2-way image classification set "aiModel" from GitHub (MrSamerM/haste_to_reduce_waste_app); label vocabulary: container, not container.

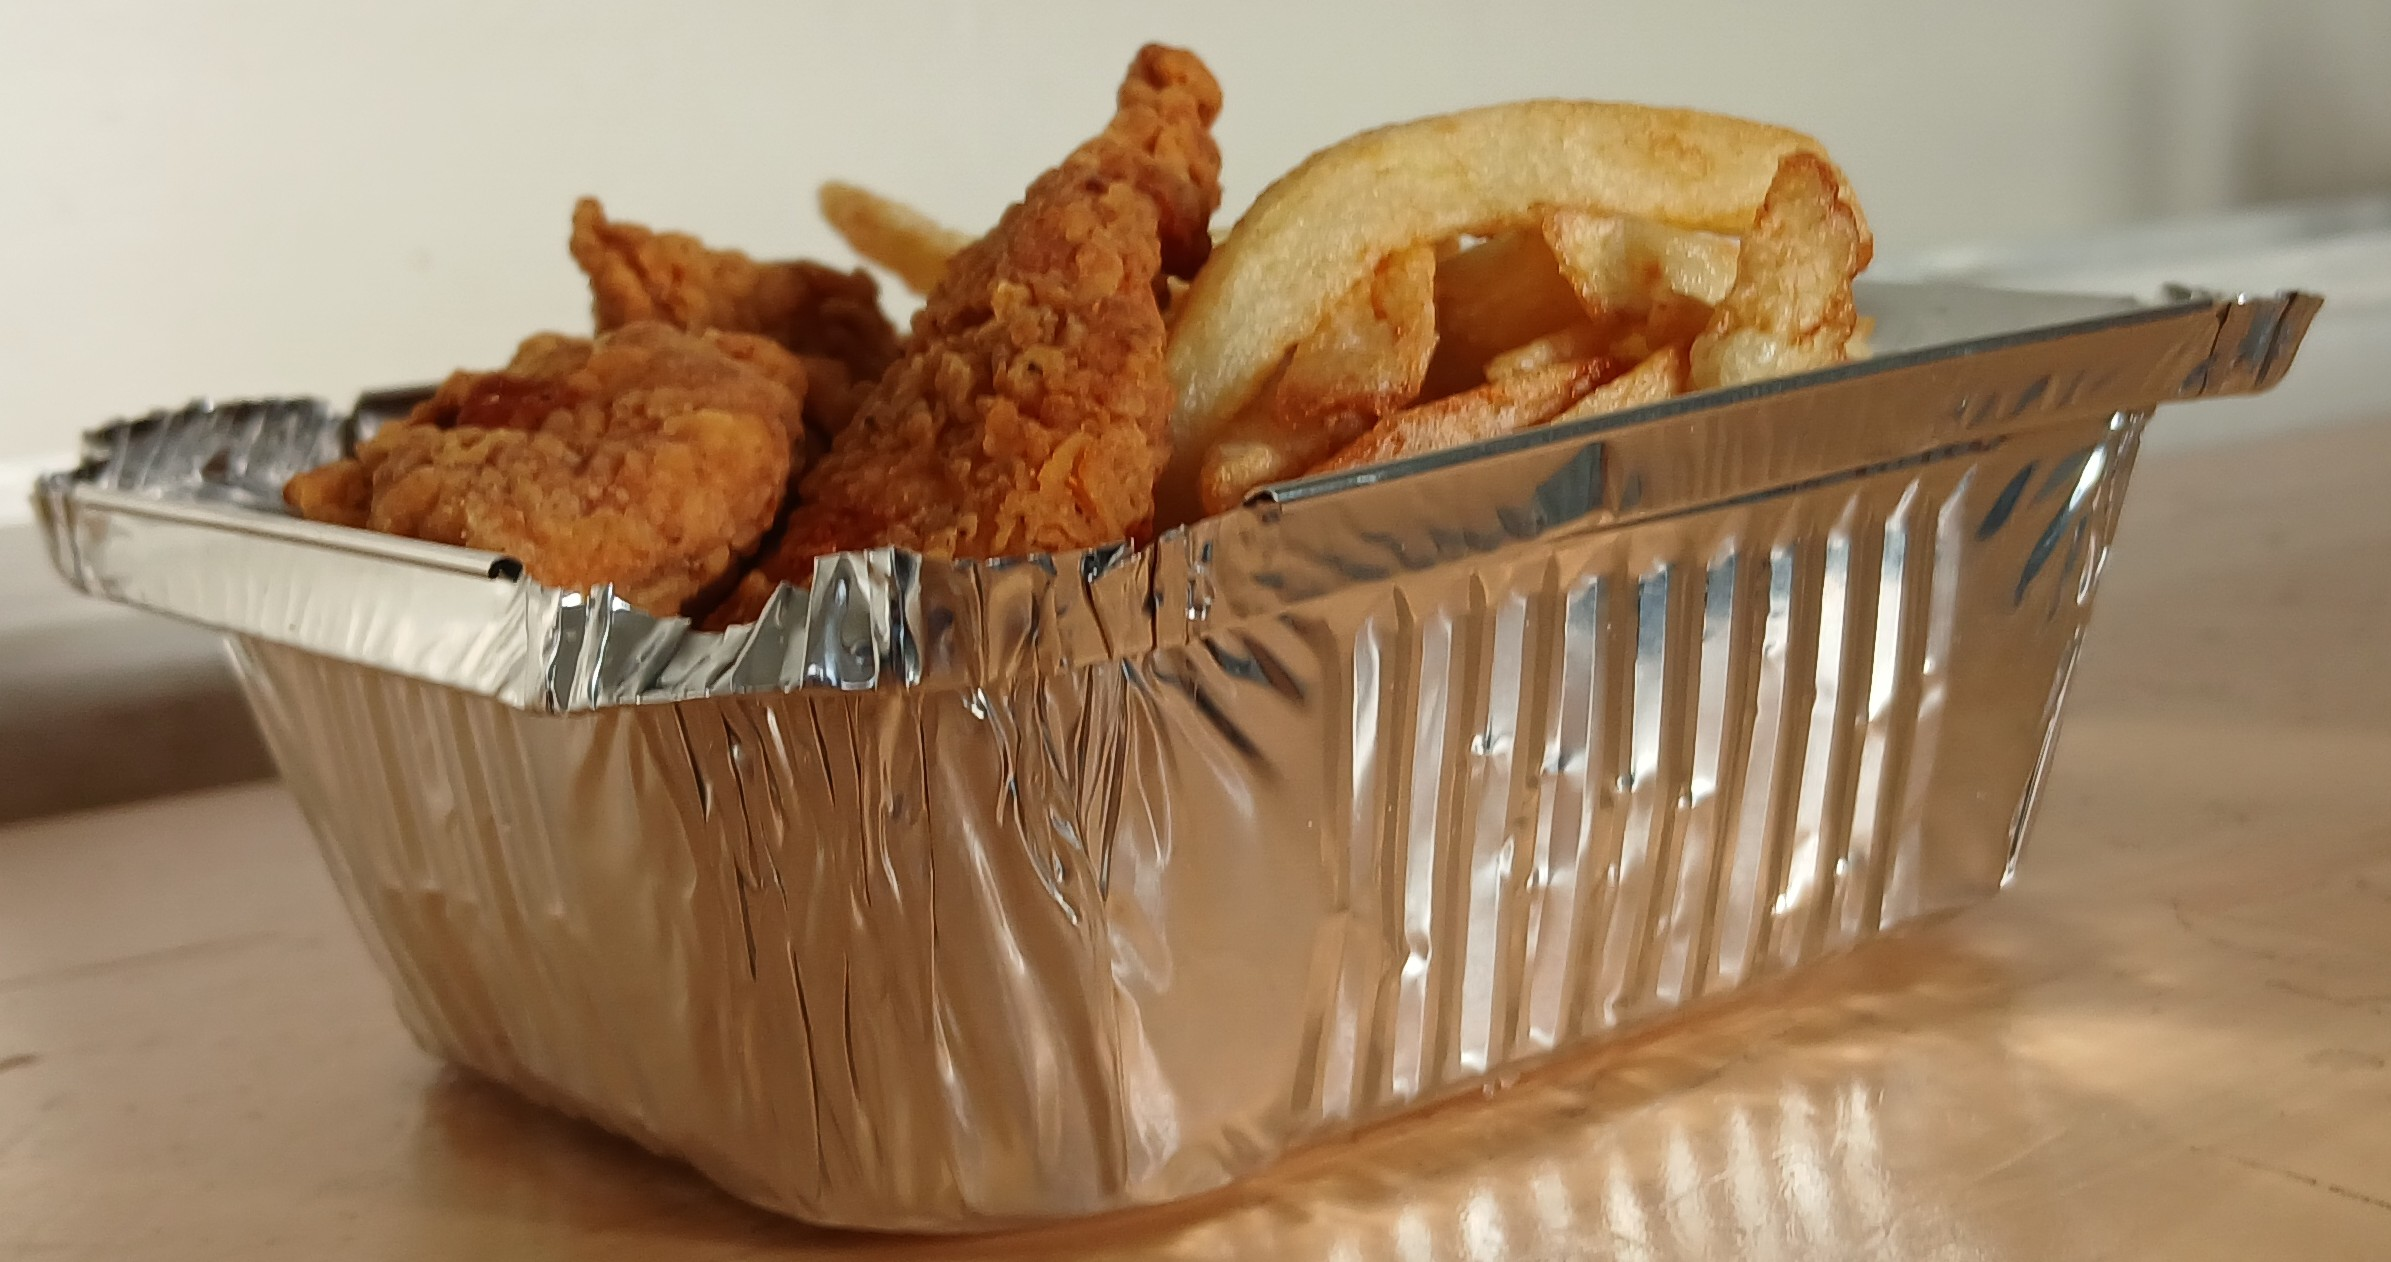
Label: container

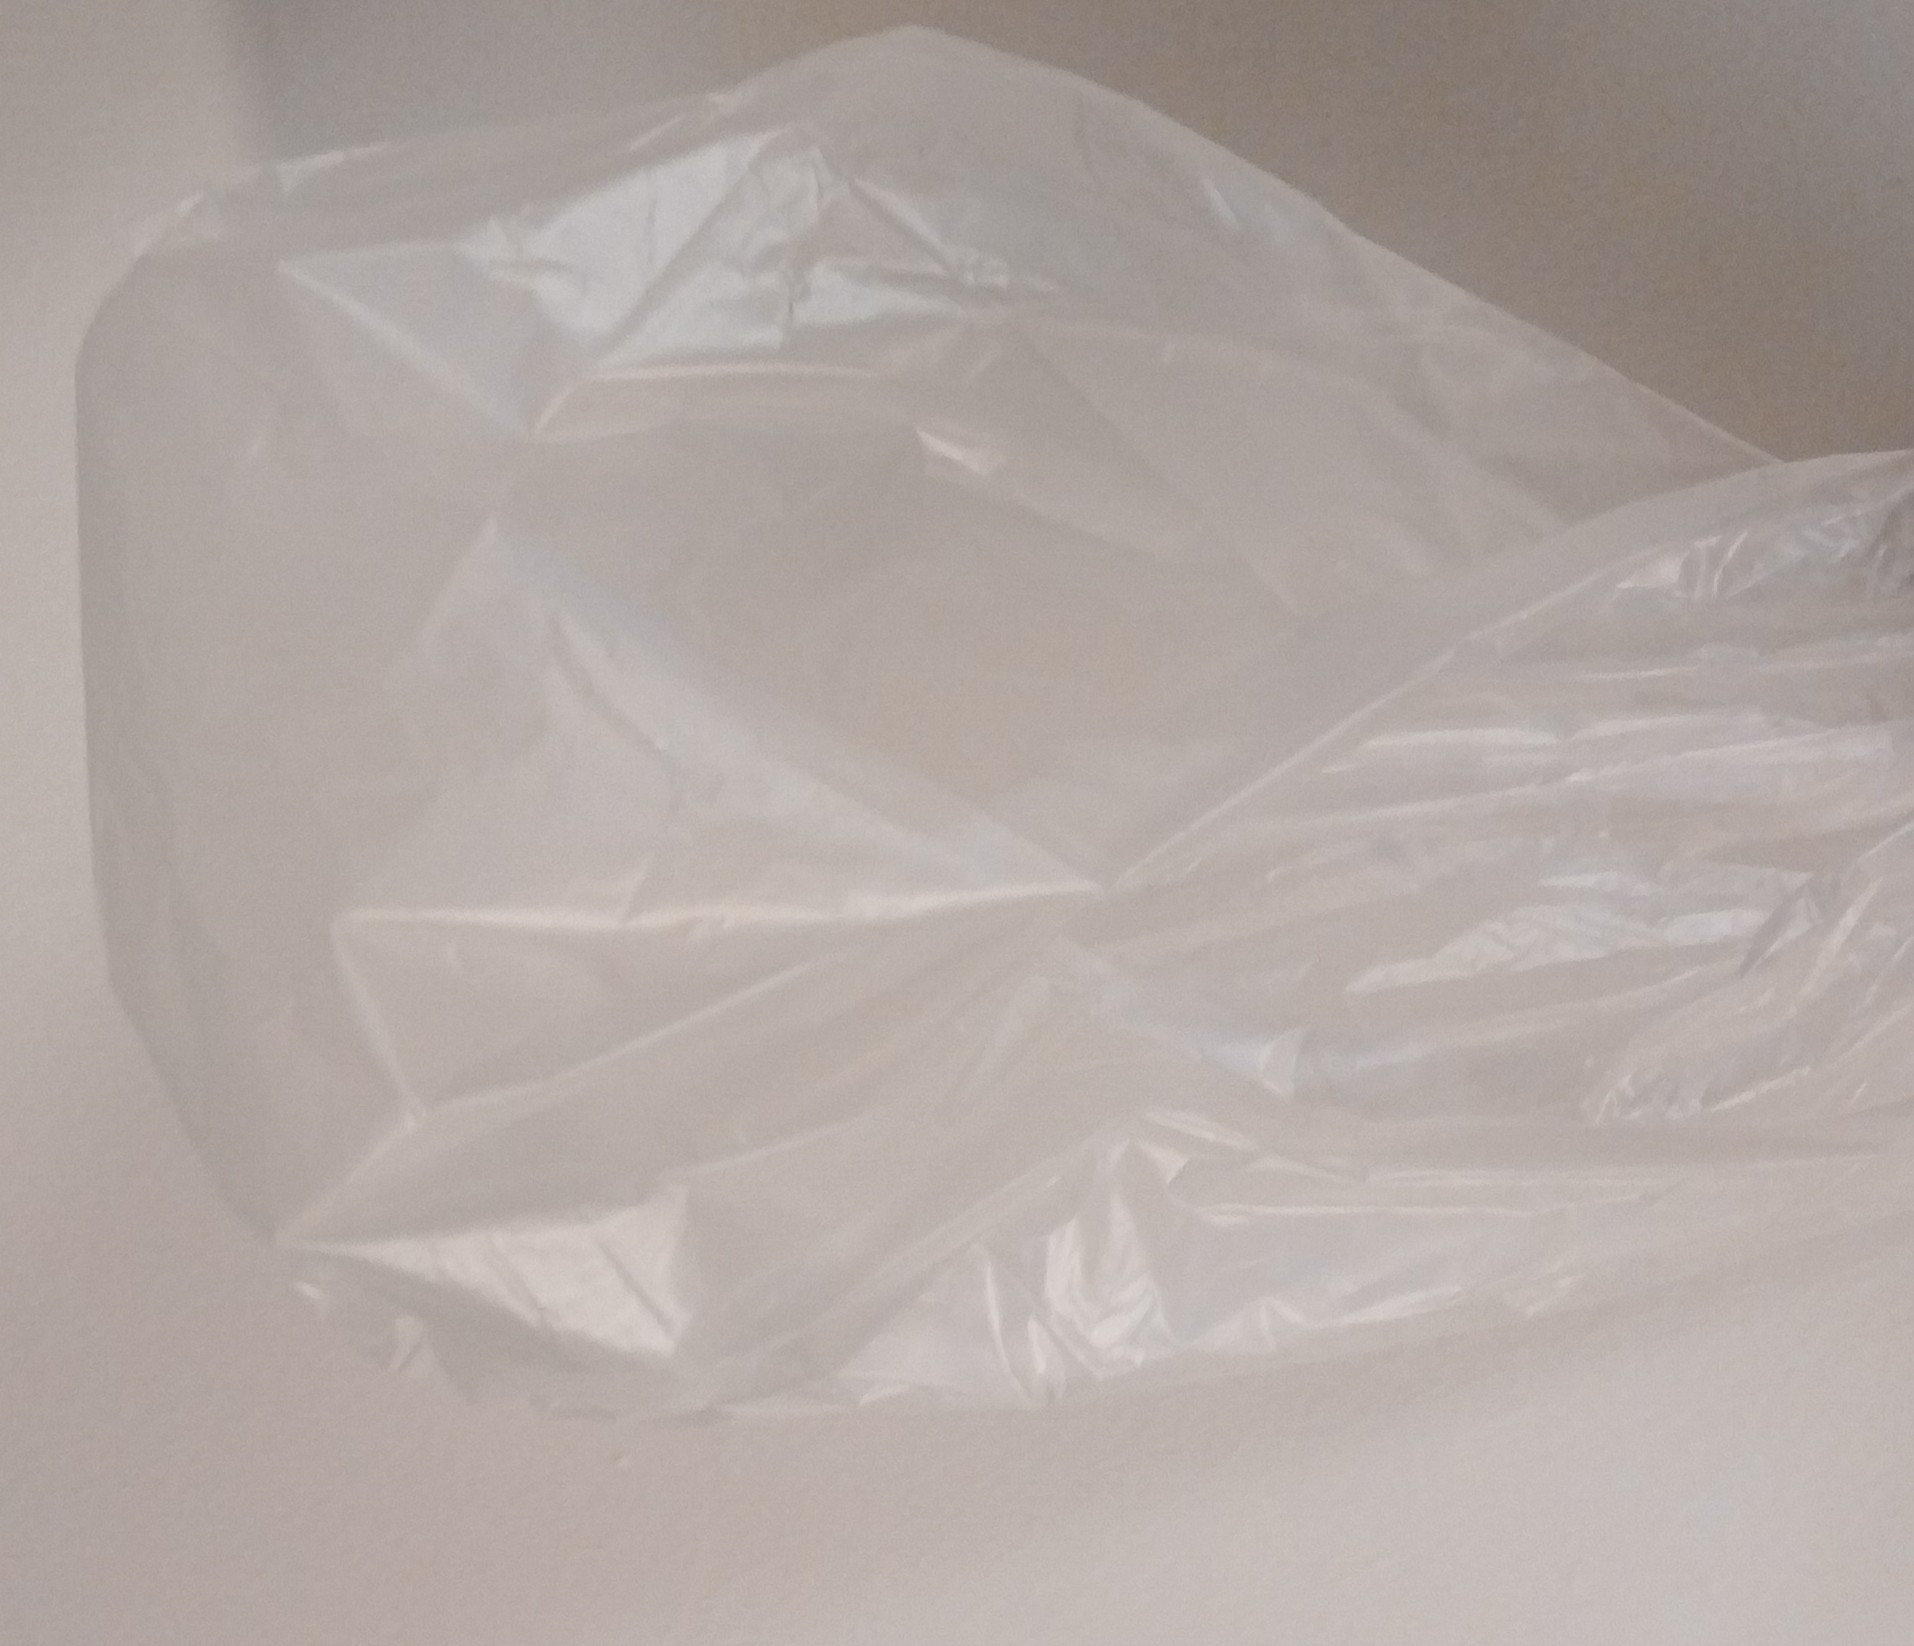
Label: not container

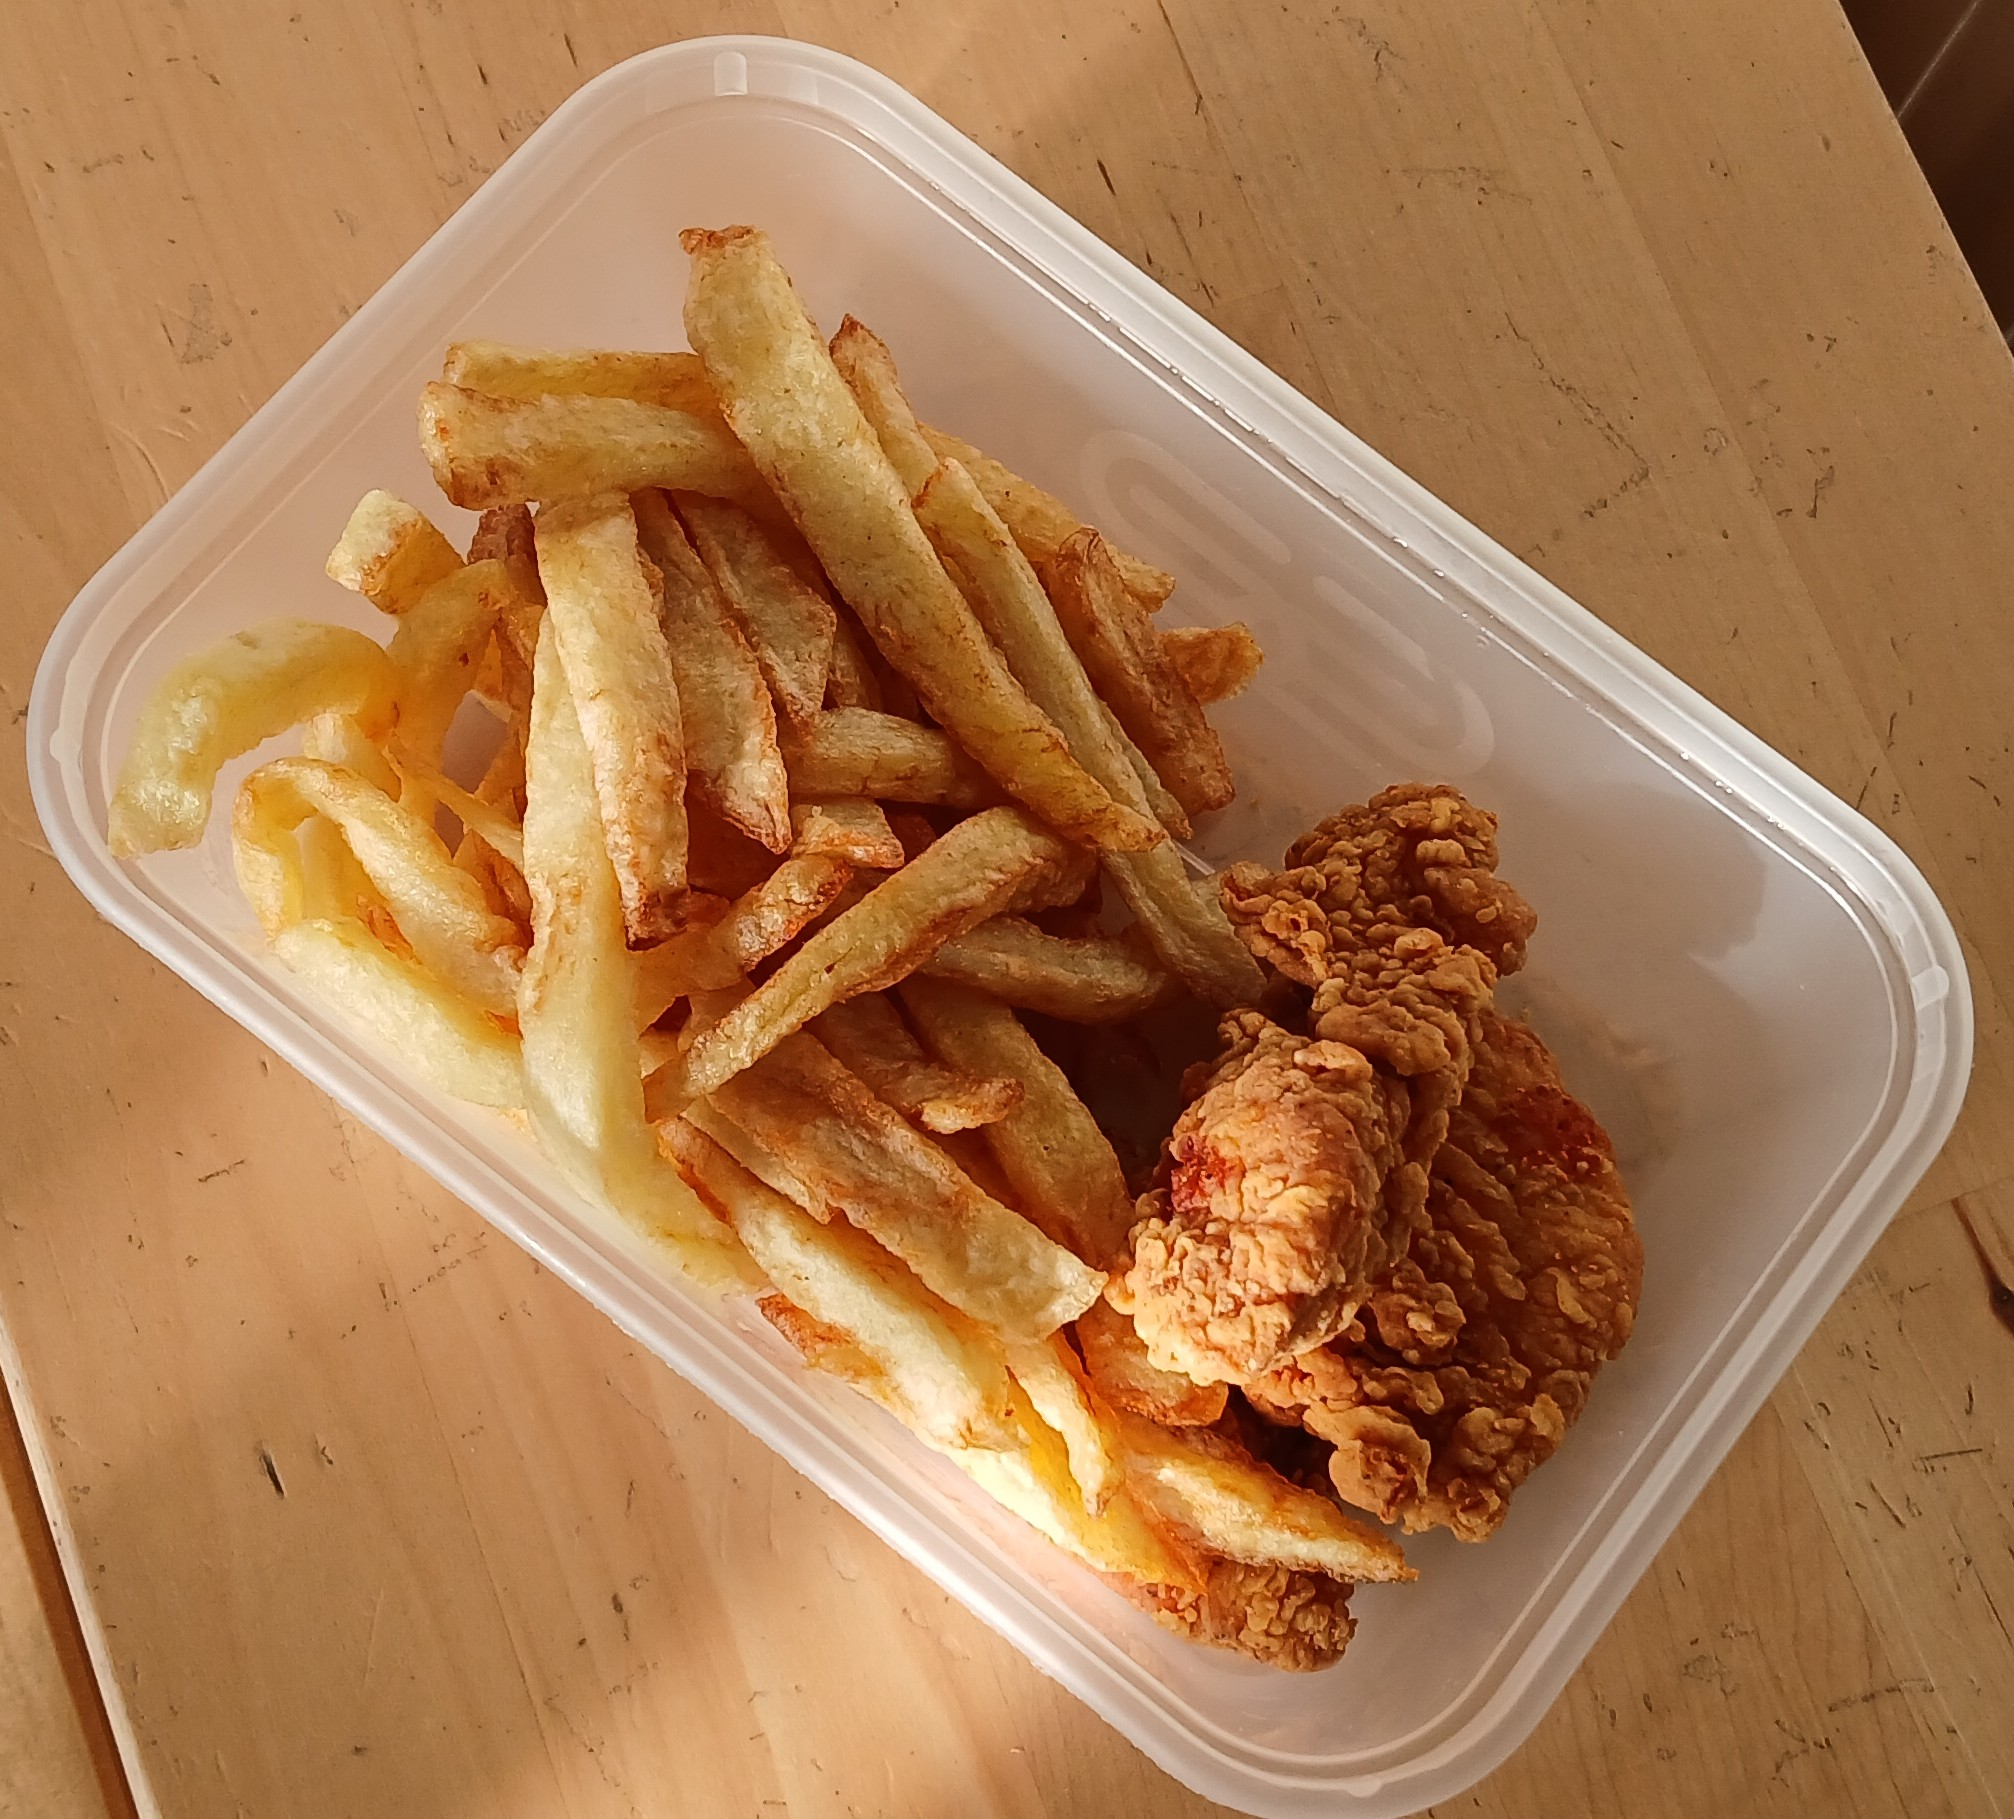
Label: container

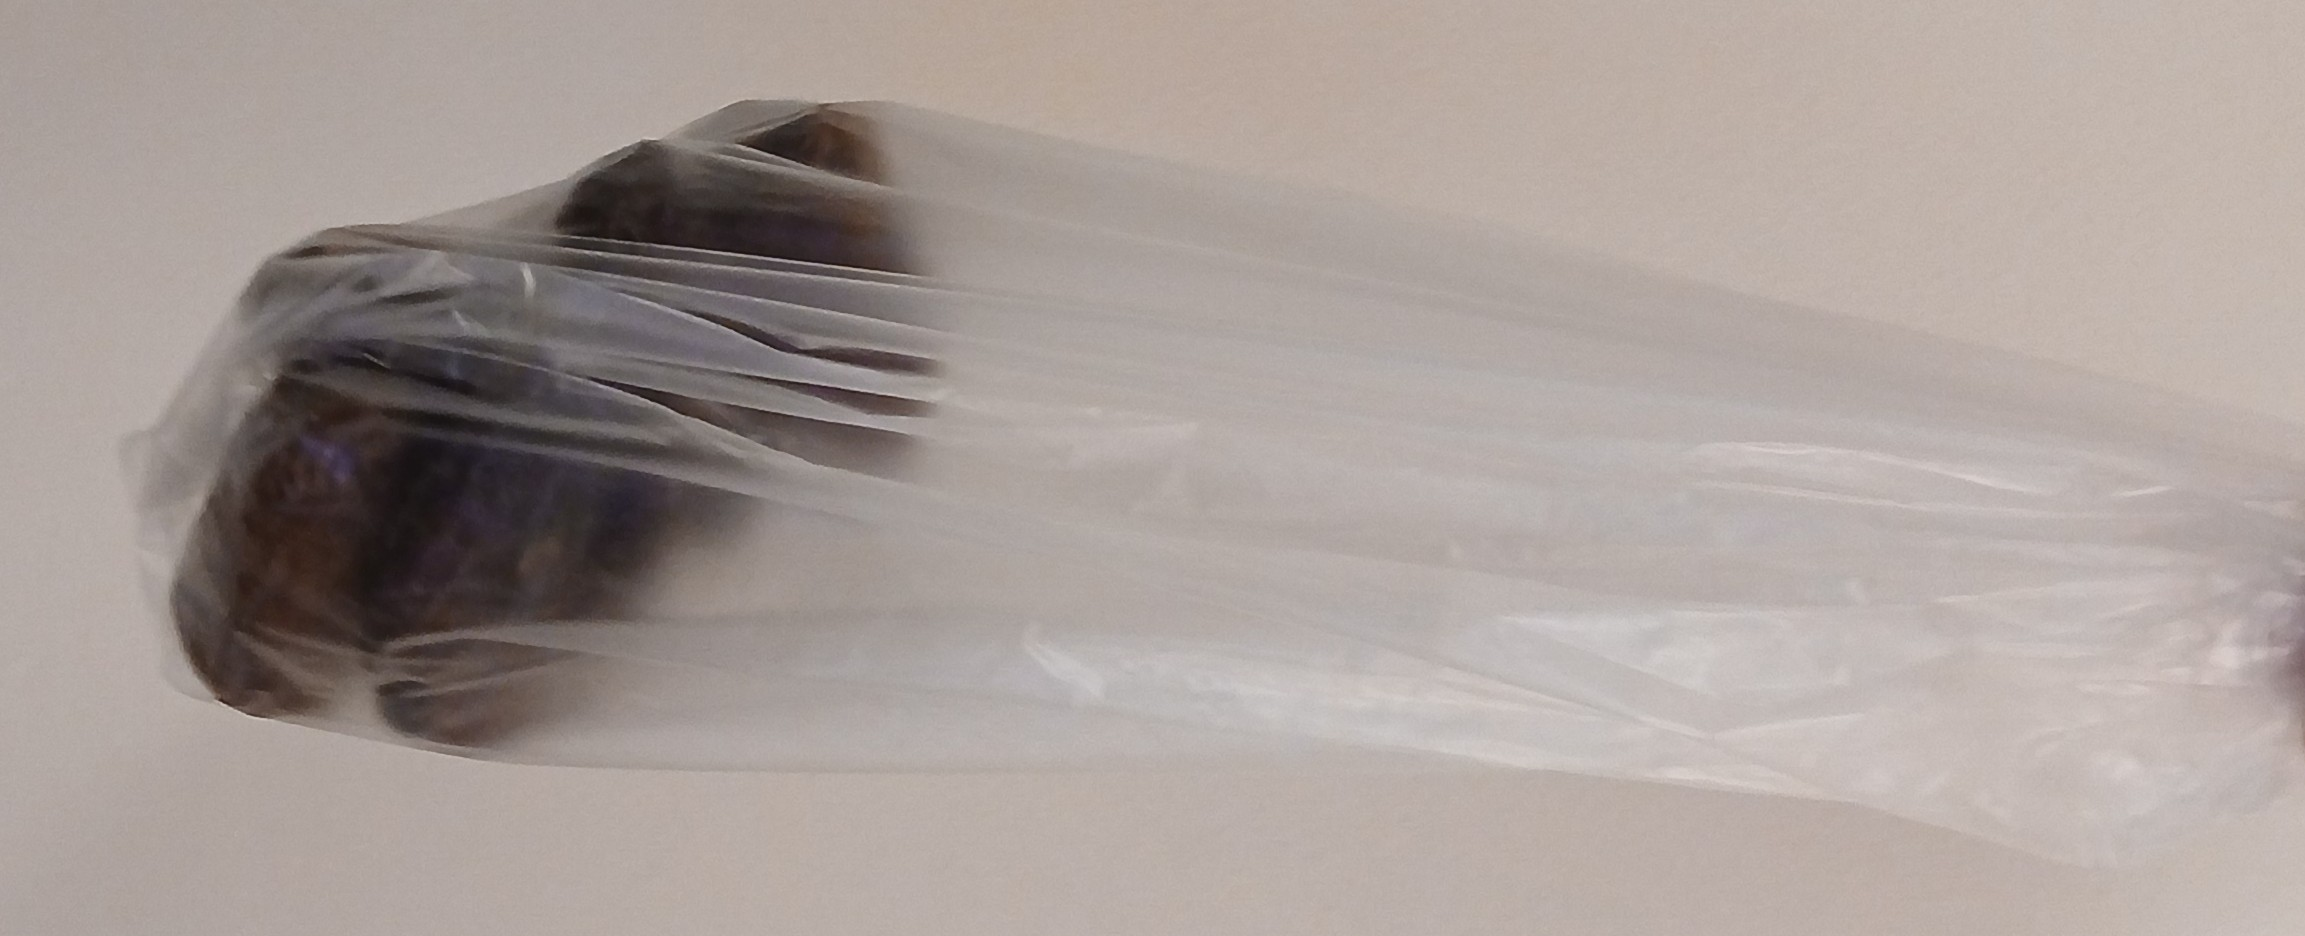
Label: not container
